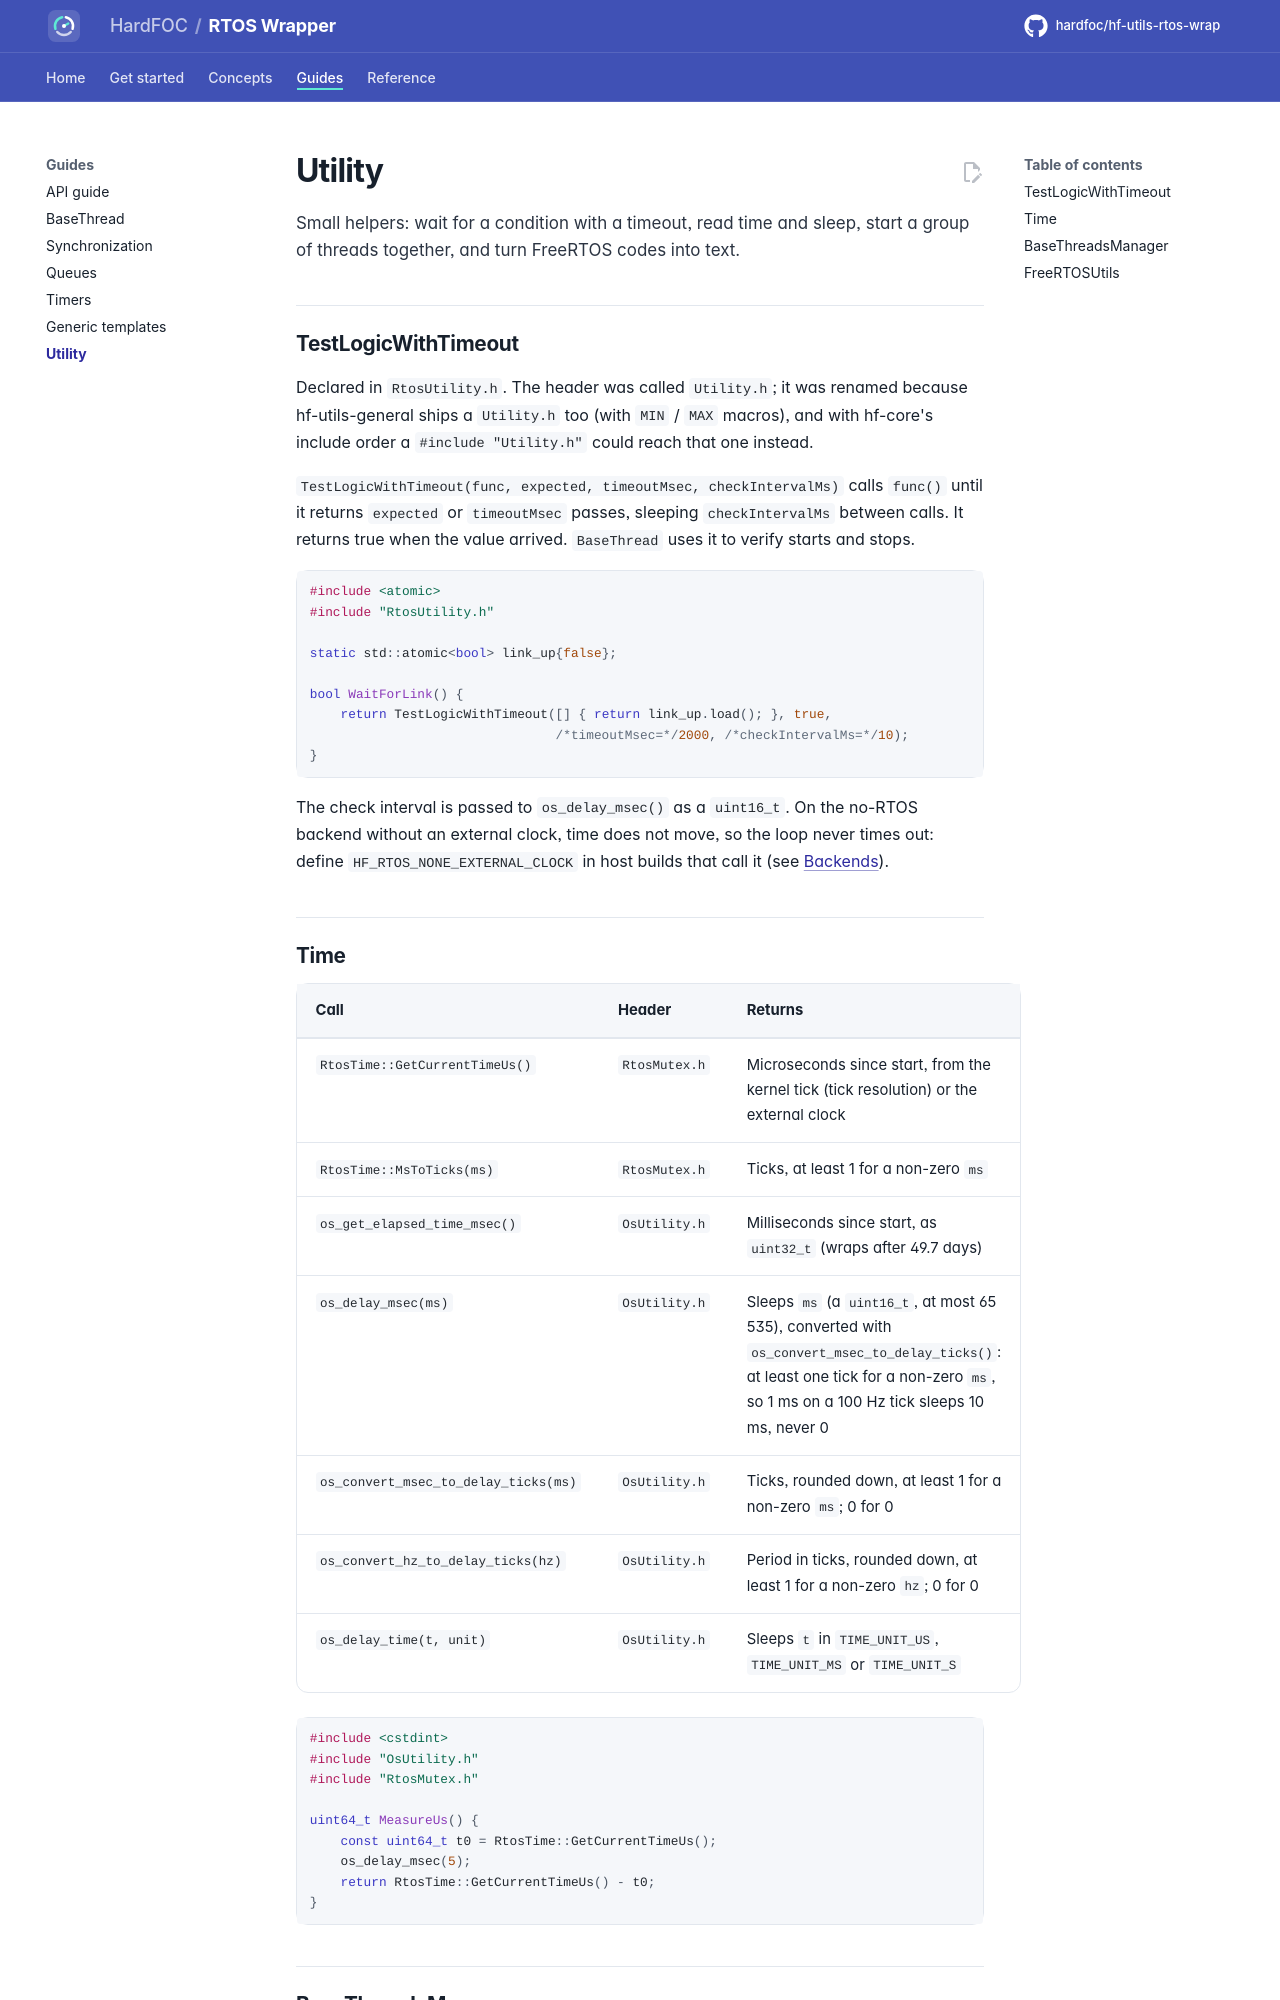

repository: hardfoc/hf-utils-rtos-wrap · page: dev/utility/index.html · generator: mkdocs

# Utility

Small helpers: wait for a condition with a timeout, read time and sleep, start a group of threads together, and
turn FreeRTOS codes into text.

## TestLogicWithTimeout

Declared in `RtosUtility.h`. The header was called `Utility.h`; it was renamed because hf-utils-general ships a
`Utility.h` too (with `MIN` / `MAX` macros), and with hf-core's include order a `#include "Utility.h"` could reach
that one instead.

`TestLogicWithTimeout(func, expected, timeoutMsec, checkIntervalMs)` calls `func()` until it returns `expected`
or `timeoutMsec` passes, sleeping `checkIntervalMs` between calls. It returns true when the value arrived.
`BaseThread` uses it to verify starts and stops.

```cpp
--8<-- "tests/docs/utility.cpp:wait"
```

The check interval is passed to `os_delay_msec()` as a `uint16_t`. On the no-RTOS backend without an external
clock, time does not move, so the loop never times out: define `HF_RTOS_NONE_EXTERNAL_CLOCK` in host builds that
call it (see [Backends](backends.md#time-without-a-scheduler)).
